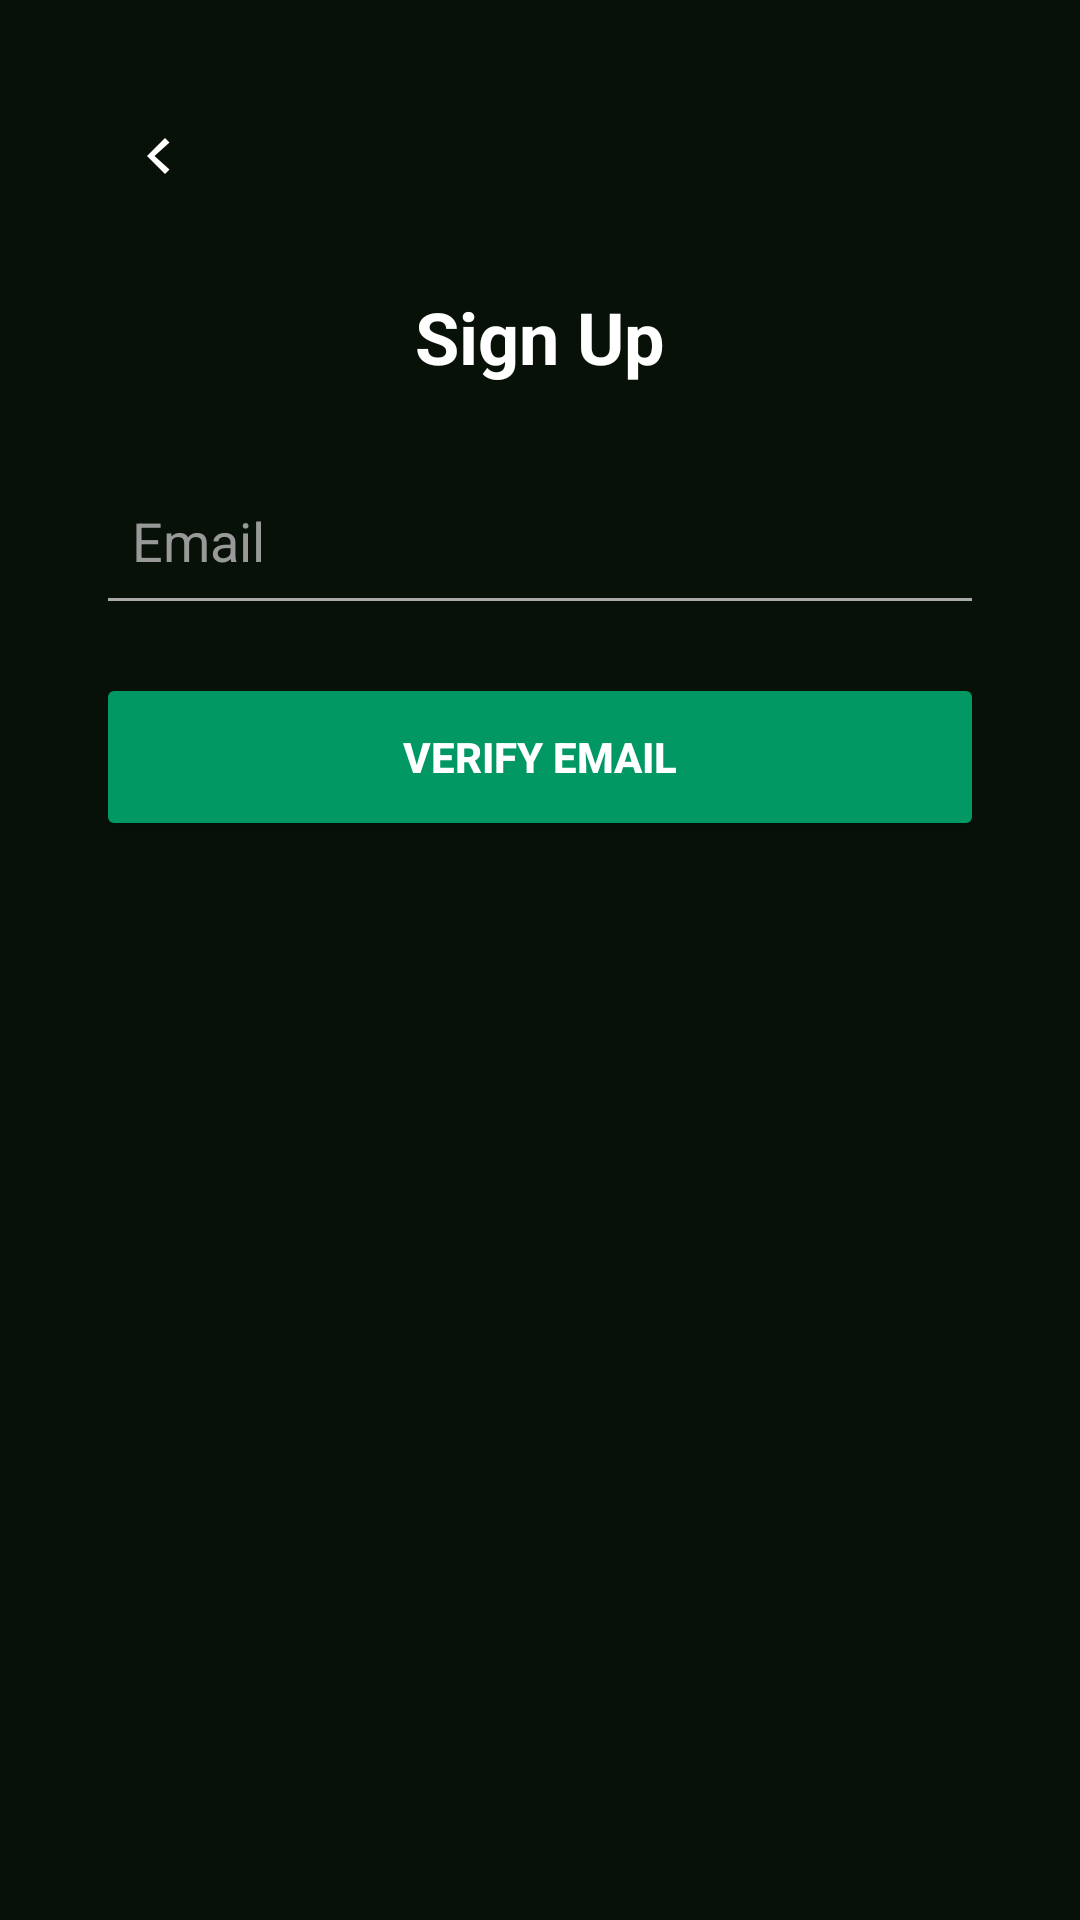

Android layout source for this screen:
<!-- AndroidManifest.xml: application theme Theme.EcoLens -->
<!-- res/layout/activity_sign_up.xml -->
<?xml version="1.0" encoding="utf-8"?>
<androidx.constraintlayout.widget.ConstraintLayout
    xmlns:android="http://schemas.android.com/apk/res/android"
    xmlns:app="http://schemas.android.com/apk/res-auto"
    android:id="@+id/main"
    android:layout_width="match_parent"
    android:layout_height="match_parent"
    android:background="#081108"
    android:padding="16dp">

    
    <ImageButton
        android:id="@+id/btnBack"
        android:layout_width="40dp"
        android:layout_height="40dp"
        android:layout_margin="16dp"
        android:background="@android:color/transparent"
        android:contentDescription="@string/back_button"
        android:src="@drawable/ic_back"
        app:tint="@android:color/white"
        app:layout_constraintTop_toTopOf="parent"
        app:layout_constraintStart_toStartOf="parent"/>

    
    <TextView
        android:id="@+id/tvSignUp"
        android:layout_width="wrap_content"
        android:layout_height="wrap_content"
        android:layout_marginTop="24dp"
        android:text="@string/sign_up"
        android:textColor="@android:color/white"
        android:textSize="24sp"
        android:textStyle="bold"
        app:layout_constraintTop_toBottomOf="@id/btnBack"
        app:layout_constraintStart_toStartOf="parent"
        app:layout_constraintEnd_toEndOf="parent"/>

    
    <EditText
        android:id="@+id/etEmail2"
        android:layout_width="0dp"
        android:layout_height="56dp"
        android:layout_marginStart="16dp"
        android:layout_marginEnd="16dp"
        android:layout_marginTop="24dp"
        android:hint="@string/email"
        android:inputType="textEmailAddress"
        android:autofillHints="@string/email"
        android:backgroundTint="@android:color/darker_gray"
        android:padding="12dp"
        android:textColor="@android:color/white"
        android:textColorHint="#999999"
        app:layout_constraintTop_toBottomOf="@id/tvSignUp"
        app:layout_constraintStart_toStartOf="parent"
        app:layout_constraintEnd_toEndOf="parent"/>

    
    <TextView
        android:id="@+id/tvVerifiedMsg"
        android:layout_width="wrap_content"
        android:layout_height="wrap_content"
        android:layout_marginTop="8dp"
        android:text="@string/email_verified"
        android:textColor="#4CAF50"
        android:textSize="14sp"
        android:textAlignment="center"
        android:visibility="gone"
        app:layout_constraintTop_toBottomOf="@id/etEmail2"
        app:layout_constraintStart_toStartOf="parent"
        app:layout_constraintEnd_toEndOf="parent"/>

    
    <Button
        android:id="@+id/btnVerifyEmail"
        android:layout_width="0dp"
        android:layout_height="56dp"
        android:layout_marginStart="16dp"
        android:layout_marginTop="16dp"
        android:layout_marginEnd="16dp"
        android:backgroundTint="#019863"
        android:text="@string/verify_email"
        android:textColor="@android:color/white"
        android:textStyle="bold"
        app:layout_constraintEnd_toEndOf="parent"
        app:layout_constraintStart_toStartOf="parent"
        app:layout_constraintTop_toBottomOf="@id/tvVerifiedMsg" />

    
    <androidx.constraintlayout.widget.ConstraintLayout
        android:id="@+id/passwordContainer"
        android:layout_width="0dp"
        android:layout_height="wrap_content"
        android:visibility="gone"
        app:layout_constraintTop_toBottomOf="@id/btnVerifyEmail"
        app:layout_constraintStart_toStartOf="parent"
        app:layout_constraintEnd_toEndOf="parent">

        <EditText
            android:id="@+id/etPassword2"
            android:layout_width="0dp"
            android:layout_height="56dp"
            android:layout_marginStart="16dp"
            android:layout_marginEnd="8dp"
            android:autofillHints="Password"
            android:hint="@string/password"
            android:inputType="textPassword"
            android:backgroundTint="@android:color/darker_gray"
            android:padding="12dp"
            android:textColor="@android:color/white"
            android:textColorHint="#999999"
            app:layout_constraintStart_toStartOf="parent"
            app:layout_constraintEnd_toStartOf="@+id/btnTogglePwd"
            app:layout_constraintTop_toTopOf="parent"
            app:layout_constraintBottom_toBottomOf="parent"/>

        <ImageButton
            android:id="@+id/btnTogglePwd"
            android:layout_width="40dp"
            android:layout_height="40dp"
            android:layout_marginEnd="16dp"
            android:background="@android:color/transparent"
            android:contentDescription="@string/show_hide_password"
            android:src="@drawable/ic_eye_off"
            app:tint="@android:color/white"
            app:layout_constraintEnd_toEndOf="parent"
            app:layout_constraintBottom_toBottomOf="@id/etPassword2"/>
    </androidx.constraintlayout.widget.ConstraintLayout>

    
    <androidx.constraintlayout.widget.ConstraintLayout
        android:id="@+id/confirmPasswordContainer"
        android:layout_width="0dp"
        android:layout_height="wrap_content"
        android:visibility="gone"
        app:layout_constraintTop_toBottomOf="@id/passwordContainer"
        app:layout_constraintStart_toStartOf="parent"
        app:layout_constraintEnd_toEndOf="parent">

        <EditText
            android:id="@+id/etConfirmPassword"
            android:layout_width="0dp"
            android:layout_height="56dp"
            android:layout_marginStart="16dp"
            android:layout_marginEnd="8dp"
            android:layout_marginTop="8dp"
            android:autofillHints="Confirm Password"
            android:hint="@string/confirm_password"
            android:inputType="textPassword"
            android:backgroundTint="@android:color/darker_gray"
            android:padding="12dp"
            android:textColor="@android:color/white"
            android:textColorHint="#999999"
            app:layout_constraintStart_toStartOf="parent"
            app:layout_constraintEnd_toStartOf="@+id/btnToggleConfirm"
            app:layout_constraintTop_toTopOf="parent"
            app:layout_constraintBottom_toBottomOf="parent"/>

        <ImageButton
            android:id="@+id/btnToggleConfirm"
            android:layout_width="40dp"
            android:layout_height="40dp"
            android:layout_marginEnd="16dp"
            android:background="@android:color/transparent"
            android:contentDescription="@string/show_hide_password"
            android:src="@drawable/ic_eye_off"
            app:tint="@android:color/white"
            app:layout_constraintEnd_toEndOf="parent"
            app:layout_constraintBottom_toBottomOf="@id/etConfirmPassword"/>
    </androidx.constraintlayout.widget.ConstraintLayout>

    
    <TextView
        android:id="@+id/tvErrorMsg2"
        android:layout_width="wrap_content"
        android:layout_height="wrap_content"
        android:layout_marginTop="8dp"
        android:textColor="#B90404"
        android:textAlignment="center"
        app:layout_constraintTop_toBottomOf="@id/confirmPasswordContainer"
        app:layout_constraintStart_toStartOf="parent"
        app:layout_constraintEnd_toEndOf="parent"/>

    
    <Button
        android:id="@+id/btnSignUp"
        android:layout_width="0dp"
        android:layout_height="56dp"
        android:layout_margin="16dp"
        android:backgroundTint="#019863"
        android:text="@string/sign_up"
        android:textColor="@android:color/white"
        android:textStyle="bold"
        android:visibility="gone"
        app:layout_constraintEnd_toEndOf="parent"
        app:layout_constraintStart_toStartOf="parent"
        app:layout_constraintTop_toBottomOf="@id/tvErrorMsg2" />

</androidx.constraintlayout.widget.ConstraintLayout>
<!-- resources referenced by this layout -->
<resources>
  <!-- drawable ic_back (drawable) -->
  <vector xmlns:android="http://schemas.android.com/apk/res/android"
      android:width="24dp"
      android:height="24dp"
      android:viewportWidth="24"
      android:viewportHeight="24">
      <path
          android:fillColor="#000000"
          android:pathData="M15,6l-6,6 6,6 1.5,-1.5L11.5,12 16.5,7.5z"/>
  </vector>
  <string name="back_button">Back Button</string>
  <string name="confirm_password">Confirm Password</string>
  <string name="email">Email</string>
  <string name="email_verified">✅ Email verified!</string>
  <string name="password">Password</string>
  <string name="show_hide_password">Toggle password visibility</string>
  <string name="sign_up">Sign Up</string>
  <string name="verify_email">Verify Email</string>
  <style name="Theme.EcoLens" parent="Base.Theme.EcoLens" />
  <style name="Base.Theme.EcoLens" parent="Theme.Material3.DayNight.NoActionBar">
          
          
      </style>
</resources>
